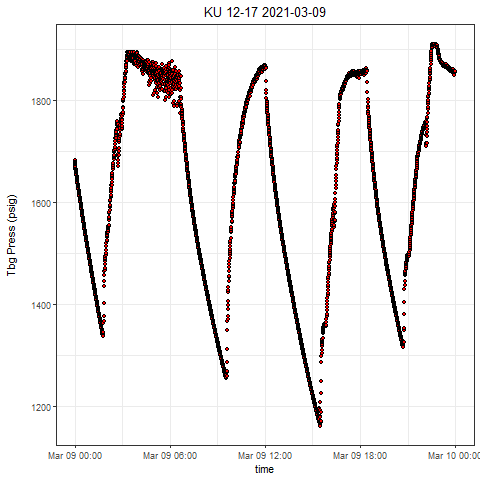

The table this chart was drawn from, first rows:
, Well, Tag, DateTime, Value
1, KU 12-17, press, 2021-03-09 00:00:00.0000000, 1682
2, KU 12-17, press, 2021-03-09 00:00:01.4000000, 1679
3, KU 12-17, press, 2021-03-09 00:00:31.3670000, 1677
4, KU 12-17, press, 2021-03-09 00:01:01.3810000, 1675
5, KU 12-17, press, 2021-03-09 00:01:31.3950000, 1673
6, KU 12-17, press, 2021-03-09 00:02:01.4080000, 1671
7, KU 12-17, press, 2021-03-09 00:02:31.4070000, 1670
8, KU 12-17, press, 2021-03-09 00:03:01.3890000, 1668
9, KU 12-17, press, 2021-03-09 00:03:31.3880000, 1666
10, KU 12-17, press, 2021-03-09 00:04:01.4010000, 1664
11, KU 12-17, press, 2021-03-09 00:04:31.3840000, 1662
12, KU 12-17, press, 2021-03-09 00:05:01.3980000, 1660
13, KU 12-17, press, 2021-03-09 00:05:31.3810000, 1658
14, KU 12-17, press, 2021-03-09 00:06:01.3950000, 1656
15, KU 12-17, press, 2021-03-09 00:06:31.3930000, 1654
16, KU 12-17, press, 2021-03-09 00:07:01.3910000, 1653
17, KU 12-17, press, 2021-03-09 00:07:31.3890000, 1651
18, KU 12-17, press, 2021-03-09 00:08:01.3880000, 1649
19, KU 12-17, press, 2021-03-09 00:08:31.4010000, 1647
20, KU 12-17, press, 2021-03-09 00:09:01.3840000, 1645
21, KU 12-17, press, 2021-03-09 00:09:31.3820000, 1643
22, KU 12-17, press, 2021-03-09 00:10:01.3960000, 1642
23, KU 12-17, press, 2021-03-09 00:10:31.3940000, 1640
24, KU 12-17, press, 2021-03-09 00:11:01.3930000, 1638
25, KU 12-17, press, 2021-03-09 00:11:31.3910000, 1636
26, KU 12-17, press, 2021-03-09 00:12:01.3890000, 1634
27, KU 12-17, press, 2021-03-09 00:12:31.4030000, 1633
28, KU 12-17, press, 2021-03-09 00:13:01.3860000, 1631
29, KU 12-17, press, 2021-03-09 00:13:31.3840000, 1629
30, KU 12-17, press, 2021-03-09 00:14:06.3820000, 1627
31, KU 12-17, press, 2021-03-09 00:14:31.3800000, 1625
32, KU 12-17, press, 2021-03-09 00:15:01.4100000, 1624
33, KU 12-17, press, 2021-03-09 00:15:31.4080000, 1622
34, KU 12-17, press, 2021-03-09 00:16:01.4060000, 1620
35, KU 12-17, press, 2021-03-09 00:16:31.3890000, 1618
36, KU 12-17, press, 2021-03-09 00:17:01.3870000, 1616
37, KU 12-17, press, 2021-03-09 00:17:31.3860000, 1615
38, KU 12-17, press, 2021-03-09 00:18:01.3840000, 1613
39, KU 12-17, press, 2021-03-09 00:18:31.3820000, 1611
40, KU 12-17, press, 2021-03-09 00:19:01.3800000, 1609
41, KU 12-17, press, 2021-03-09 00:19:31.3940000, 1608
42, KU 12-17, press, 2021-03-09 00:20:01.3930000, 1606
43, KU 12-17, press, 2021-03-09 00:20:31.3910000, 1604
44, KU 12-17, press, 2021-03-09 00:21:01.3890000, 1602
45, KU 12-17, press, 2021-03-09 00:21:31.3870000, 1601
46, KU 12-17, press, 2021-03-09 00:22:01.3860000, 1599
47, KU 12-17, press, 2021-03-09 00:22:31.3990000, 1597
48, KU 12-17, press, 2021-03-09 00:23:01.3980000, 1596
49, KU 12-17, press, 2021-03-09 00:23:31.3800000, 1594
50, KU 12-17, press, 2021-03-09 00:24:01.4100000, 1592
51, KU 12-17, press, 2021-03-09 00:24:31.4080000, 1591
52, KU 12-17, press, 2021-03-09 00:25:01.3910000, 1589
53, KU 12-17, press, 2021-03-09 00:25:31.3890000, 1587
54, KU 12-17, press, 2021-03-09 00:26:01.4030000, 1585
55, KU 12-17, press, 2021-03-09 00:26:31.4010000, 1584
56, KU 12-17, press, 2021-03-09 00:27:01.3990000, 1582
57, KU 12-17, press, 2021-03-09 00:27:31.3820000, 1580
58, KU 12-17, press, 2021-03-09 00:28:01.3800000, 1578
59, KU 12-17, press, 2021-03-09 00:28:31.4100000, 1577
60, KU 12-17, press, 2021-03-09 00:29:01.3920000, 1575
... 2,820 more rows
